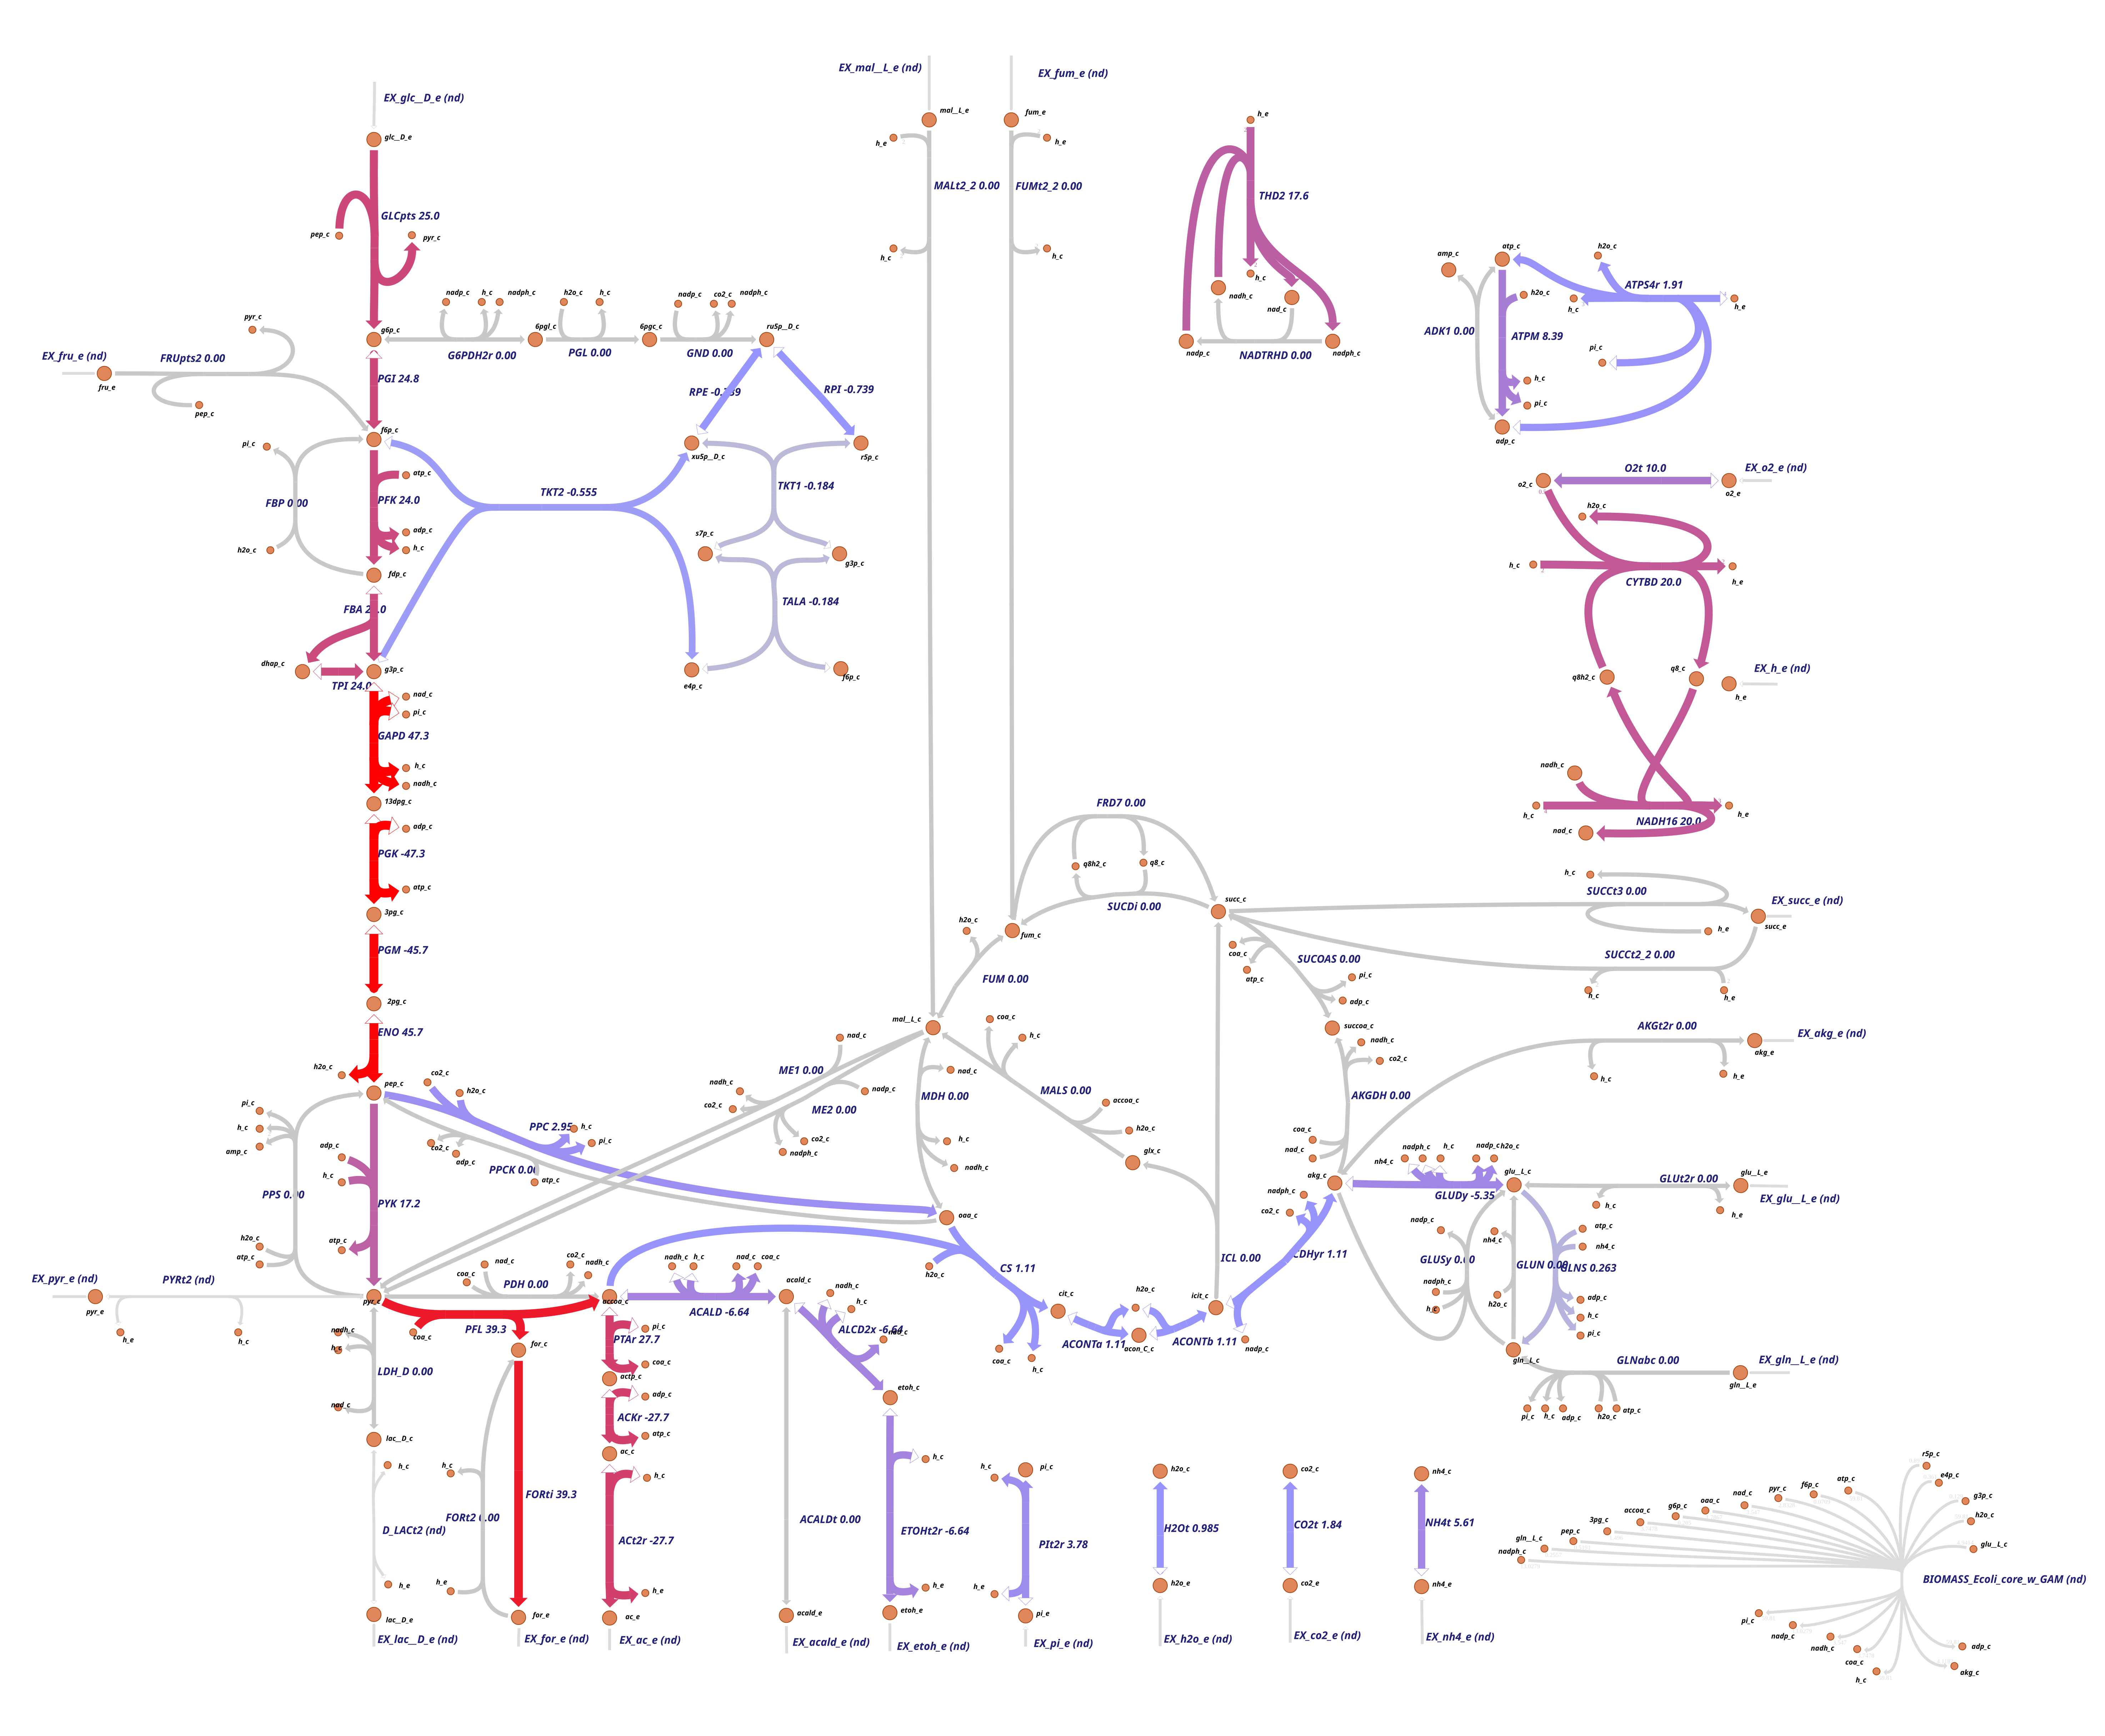

The file beside this chart, header and first rows:
Var1, Var2
ACALD, -6.639
ACALDt, 0
ACKr, -27.73
ACONTa, 1.11
ACONTb, 1.11
ACt2r, -27.73
ADK1, 0
AKGDH, 0
AKGt2r, 0
ALCD2x, -6.639
ATPM, 8.39
ATPS4r, 1.905
Biomass_Ecoli_core_N(w/GAM)-Nmet2, 1.029
CO2t, 1.838
CS, 1.11
CYTBD, 20
D-LACt2, 0
ENO, 45.73
ETOHt2r, -6.639
EX_ac(e), 27.73
EX_acald(e), 0
EX_akg(e), 0
EX_co2(e), -1.838
EX_etoh(e), 6.639
EX_for(e), 39.33
EX_fru(e), 0
EX_fum(e), 0
EX_glc(e), -25
EX_gln-L(e), 0
EX_glu-L(e), 0
EX_h2o(e), -0.985
EX_h(e), 87.69
EX_lac-D(e), 0
EX_mal-L(e), 0
EX_nh4(e), -5.608
EX_o2(e), -10
EX_pi(e), -3.784
EX_pyr(e), 0
EX_succ(e), 0
FBA, 23.98
FBP, 0
FORt2, 0
FORti, 39.33
FRD7, 0
FRUpts2, 0
FUM, 0
FUMt2_2, 0
G6PDH2r, 0
GAPD, 47.27
GLCpts, 25
GLNS, 0.263
GLNabc, 0
GLUDy, -5.345
GLUN, 0
GLUSy, 0
GLUt2r, 0
GND, 0
H2Ot, 0.985
ICDHyr, 1.11
ICL, 0
... 35 more rows
